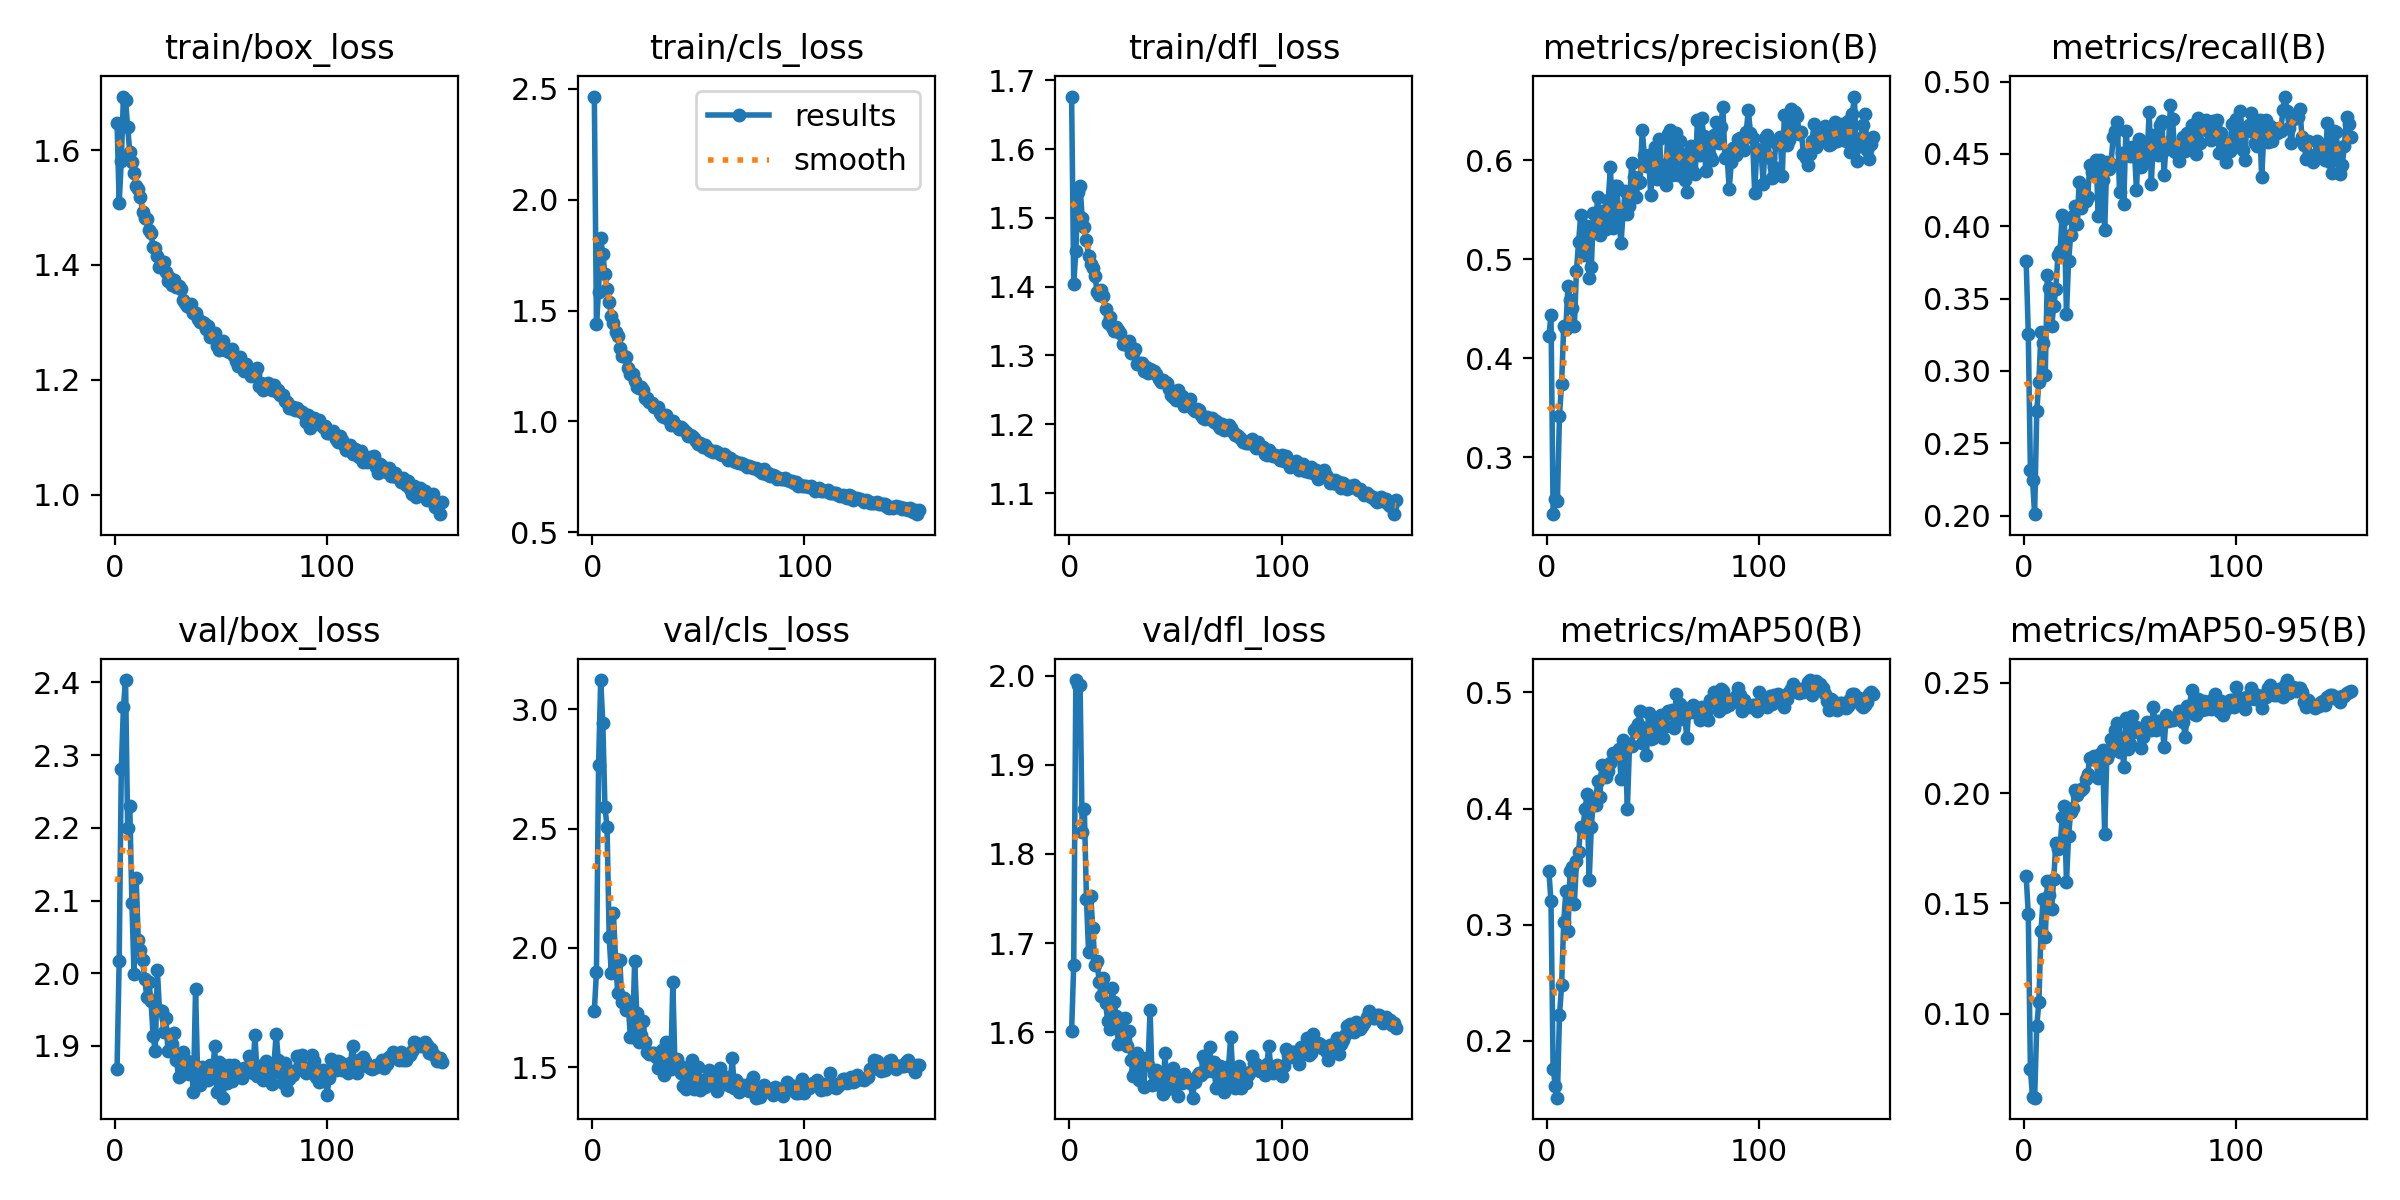

The table this chart was drawn from, first rows:
epoch, time, train/box_loss, train/cls_loss, train/dfl_loss, metrics/precision(B), metrics/recall(B), metrics/mAP50(B), metrics/mAP50-95(B), val/box_loss, val/cls_loss, val/dfl_loss, lr/pg0, lr/pg1, lr/pg2
1, 21.71, 1.648, 2.465, 1.676, 0.4225, 0.3761, 0.3458, 0.1625, 1.869, 1.735, 1.601, 0.003308, 0.003308, 0.003308
2, 43, 1.508, 1.44, 1.404, 0.4438, 0.3258, 0.32, 0.1454, 2.017, 1.899, 1.676, 0.006619, 0.006619, 0.006619
3, 63.59, 1.581, 1.586, 1.452, 0.2427, 0.2313, 0.176, 0.07482, 2.28, 2.765, 1.995, 0.009909, 0.009909, 0.009909
4, 84.51, 1.693, 1.825, 1.538, 0.2578, 0.2245, 0.1614, 0.06206, 2.366, 3.123, 1.99, 0.009901, 0.009901, 0.009901
5, 105.2, 1.688, 1.754, 1.546, 0.2557, 0.2009, 0.1509, 0.0619, 2.403, 2.943, 1.99, 0.009868, 0.009868, 0.009868
6, 125.8, 1.64, 1.663, 1.5, 0.3422, 0.2722, 0.222, 0.09448, 2.2, 2.59, 1.824, 0.009835, 0.009835, 0.009835
7, 146.4, 1.597, 1.599, 1.486, 0.3744, 0.2924, 0.2478, 0.1052, 2.229, 2.508, 1.85, 0.009802, 0.009802, 0.009802
8, 167, 1.58, 1.54, 1.468, 0.4325, 0.3271, 0.3021, 0.1377, 2.097, 2.045, 1.749, 0.009769, 0.009769, 0.009769
9, 187.5, 1.561, 1.475, 1.445, 0.43, 0.3192, 0.3288, 0.1518, 1.999, 1.895, 1.69, 0.009736, 0.009736, 0.009736
10, 208.2, 1.538, 1.442, 1.434, 0.4734, 0.2971, 0.2945, 0.1347, 2.13, 2.146, 1.753, 0.009703, 0.009703, 0.009703
11, 229, 1.533, 1.402, 1.428, 0.4592, 0.3664, 0.3459, 0.1601, 2.045, 1.954, 1.717, 0.00967, 0.00967, 0.00967
12, 249.5, 1.518, 1.384, 1.416, 0.451, 0.3571, 0.3492, 0.1539, 2.031, 1.812, 1.675, 0.009637, 0.009637, 0.009637
13, 270.1, 1.493, 1.329, 1.392, 0.4325, 0.3307, 0.3174, 0.1476, 2.018, 1.95, 1.68, 0.009604, 0.009604, 0.009604
14, 290.8, 1.483, 1.297, 1.388, 0.4883, 0.3448, 0.3546, 0.1612, 1.992, 1.772, 1.656, 0.009571, 0.009571, 0.009571
15, 311.4, 1.48, 1.294, 1.395, 0.5174, 0.3569, 0.3628, 0.1774, 1.968, 1.792, 1.641, 0.009538, 0.009538, 0.009538
16, 331.9, 1.461, 1.29, 1.386, 0.5444, 0.3804, 0.3845, 0.1749, 1.988, 1.742, 1.661, 0.009505, 0.009505, 0.009505
17, 352.5, 1.456, 1.24, 1.368, 0.5038, 0.3831, 0.3817, 0.176, 1.962, 1.759, 1.633, 0.009472, 0.009472, 0.009472
18, 373.3, 1.432, 1.214, 1.348, 0.5137, 0.4081, 0.3992, 0.1891, 1.914, 1.627, 1.613, 0.009439, 0.009439, 0.009439
19, 393.9, 1.43, 1.212, 1.356, 0.533, 0.4053, 0.4121, 0.1943, 1.893, 1.625, 1.603, 0.009406, 0.009406, 0.009406
20, 414.7, 1.415, 1.183, 1.341, 0.481, 0.3391, 0.3386, 0.1598, 2.004, 1.943, 1.649, 0.009373, 0.009373, 0.009373
21, 435.3, 1.396, 1.155, 1.336, 0.4918, 0.3761, 0.3838, 0.1807, 1.949, 1.726, 1.633, 0.00934, 0.00934, 0.00934
22, 456, 1.405, 1.152, 1.341, 0.5467, 0.3939, 0.4081, 0.1916, 1.947, 1.606, 1.619, 0.009307, 0.009307, 0.009307
23, 476.6, 1.405, 1.156, 1.337, 0.5349, 0.4069, 0.403, 0.1933, 1.92, 1.634, 1.587, 0.009274, 0.009274, 0.009274
24, 497, 1.389, 1.141, 1.333, 0.5625, 0.4139, 0.4241, 0.2012, 1.939, 1.694, 1.604, 0.009241, 0.009241, 0.009241
25, 517.7, 1.372, 1.107, 1.316, 0.5244, 0.4013, 0.4097, 0.1991, 1.893, 1.607, 1.589, 0.009208, 0.009208, 0.009208
26, 538.4, 1.378, 1.106, 1.319, 0.5485, 0.4306, 0.4376, 0.2013, 1.916, 1.564, 1.616, 0.009175, 0.009175, 0.009175
27, 559.3, 1.365, 1.088, 1.316, 0.542, 0.4127, 0.4282, 0.2015, 1.903, 1.557, 1.584, 0.009142, 0.009142, 0.009142
28, 580.3, 1.373, 1.085, 1.32, 0.5302, 0.4242, 0.4272, 0.2024, 1.918, 1.561, 1.601, 0.009109, 0.009109, 0.009109
29, 601, 1.362, 1.064, 1.304, 0.5599, 0.4176, 0.4325, 0.2066, 1.881, 1.56, 1.569, 0.009076, 0.009076, 0.009076
30, 621.7, 1.363, 1.067, 1.304, 0.5935, 0.4201, 0.4388, 0.2088, 1.857, 1.542, 1.551, 0.009043, 0.009043, 0.009043
31, 642.5, 1.359, 1.067, 1.309, 0.5311, 0.4423, 0.4479, 0.2159, 1.86, 1.495, 1.555, 0.00901, 0.00901, 0.00901
32, 663.4, 1.339, 1.038, 1.288, 0.5739, 0.4378, 0.4467, 0.2154, 1.891, 1.515, 1.577, 0.008977, 0.008977, 0.008977
33, 684, 1.334, 1.027, 1.289, 0.5741, 0.4372, 0.4489, 0.2168, 1.864, 1.571, 1.547, 0.008944, 0.008944, 0.008944
34, 704.7, 1.329, 1.019, 1.289, 0.5427, 0.4458, 0.4513, 0.2155, 1.879, 1.467, 1.568, 0.008911, 0.008911, 0.008911
35, 725.4, 1.327, 1.03, 1.277, 0.5159, 0.4068, 0.4258, 0.2067, 1.862, 1.605, 1.539, 0.008878, 0.008878, 0.008878
36, 745.9, 1.331, 1.005, 1.284, 0.5473, 0.4461, 0.4594, 0.2176, 1.878, 1.491, 1.571, 0.008845, 0.008845, 0.008845
37, 768.4, 1.317, 0.9845, 1.275, 0.5692, 0.432, 0.4528, 0.2196, 1.837, 1.494, 1.564, 0.008812, 0.008812, 0.008812
38, 791.5, 1.317, 1.002, 1.28, 0.5454, 0.3974, 0.3999, 0.1817, 1.979, 1.855, 1.625, 0.008779, 0.008779, 0.008779
39, 811.9, 1.306, 0.9848, 1.278, 0.5533, 0.4441, 0.4547, 0.2161, 1.857, 1.506, 1.541, 0.008746, 0.008746, 0.008746
40, 832.4, 1.301, 0.9799, 1.278, 0.5971, 0.4398, 0.4539, 0.2183, 1.846, 1.535, 1.553, 0.008713, 0.008713, 0.008713
41, 852.9, 1.301, 0.9653, 1.273, 0.5833, 0.4433, 0.4673, 0.2245, 1.871, 1.51, 1.558, 0.00868, 0.00868, 0.00868
42, 873.5, 1.298, 0.9731, 1.266, 0.5629, 0.4615, 0.4695, 0.2218, 1.863, 1.475, 1.54, 0.008647, 0.008647, 0.008647
43, 894.1, 1.288, 0.9662, 1.261, 0.5766, 0.4656, 0.4725, 0.2288, 1.858, 1.421, 1.549, 0.008614, 0.008614, 0.008614
44, 914.8, 1.293, 0.952, 1.264, 0.5782, 0.4721, 0.4844, 0.2317, 1.853, 1.41, 1.53, 0.008581, 0.008581, 0.008581
45, 935.5, 1.275, 0.9342, 1.261, 0.6307, 0.4236, 0.4565, 0.2187, 1.874, 1.502, 1.577, 0.008548, 0.008548, 0.008548
46, 956.2, 1.276, 0.9374, 1.26, 0.6047, 0.4506, 0.4698, 0.2252, 1.859, 1.432, 1.536, 0.008515, 0.008515, 0.008515
47, 977.8, 1.281, 0.9347, 1.252, 0.594, 0.4151, 0.446, 0.2118, 1.9, 1.529, 1.556, 0.008482, 0.008482, 0.008482
48, 998.5, 1.258, 0.924, 1.243, 0.605, 0.4657, 0.4822, 0.234, 1.836, 1.41, 1.538, 0.008449, 0.008449, 0.008449
49, 1019, 1.253, 0.9138, 1.24, 0.5644, 0.4522, 0.4603, 0.22, 1.878, 1.441, 1.56, 0.008416, 0.008416, 0.008416
50, 1040, 1.254, 0.8978, 1.235, 0.5907, 0.4488, 0.4604, 0.2224, 1.875, 1.5, 1.544, 0.008383, 0.008383, 0.008383
51, 1060, 1.268, 0.9018, 1.25, 0.6132, 0.4547, 0.4749, 0.2349, 1.829, 1.405, 1.528, 0.00835, 0.00835, 0.00835
52, 1080, 1.251, 0.8867, 1.241, 0.5808, 0.4533, 0.4706, 0.2276, 1.86, 1.445, 1.547, 0.008317, 0.008317, 0.008317
53, 1101, 1.252, 0.8933, 1.241, 0.6216, 0.425, 0.4738, 0.2298, 1.849, 1.418, 1.543, 0.008284, 0.008284, 0.008284
54, 1121, 1.249, 0.8808, 1.226, 0.5948, 0.4602, 0.4802, 0.2291, 1.874, 1.452, 1.553, 0.008251, 0.008251, 0.008251
55, 1142, 1.254, 0.8705, 1.235, 0.591, 0.4407, 0.4605, 0.2204, 1.851, 1.488, 1.546, 0.008218, 0.008218, 0.008218
56, 1162, 1.241, 0.8648, 1.228, 0.5752, 0.456, 0.4712, 0.2255, 1.874, 1.454, 1.548, 0.008185, 0.008185, 0.008185
57, 1183, 1.232, 0.8612, 1.236, 0.6265, 0.445, 0.4841, 0.23, 1.862, 1.43, 1.543, 0.008152, 0.008152, 0.008152
58, 1203, 1.224, 0.868, 1.222, 0.6305, 0.4476, 0.4822, 0.2323, 1.861, 1.443, 1.527, 0.008119, 0.008119, 0.008119
59, 1224, 1.24, 0.8623, 1.22, 0.585, 0.4792, 0.4846, 0.2309, 1.864, 1.398, 1.544, 0.008086, 0.008086, 0.008086
60, 1244, 1.226, 0.8513, 1.222, 0.6232, 0.4291, 0.4694, 0.2286, 1.856, 1.497, 1.551, 0.008053, 0.008053, 0.008053
... 94 more rows
